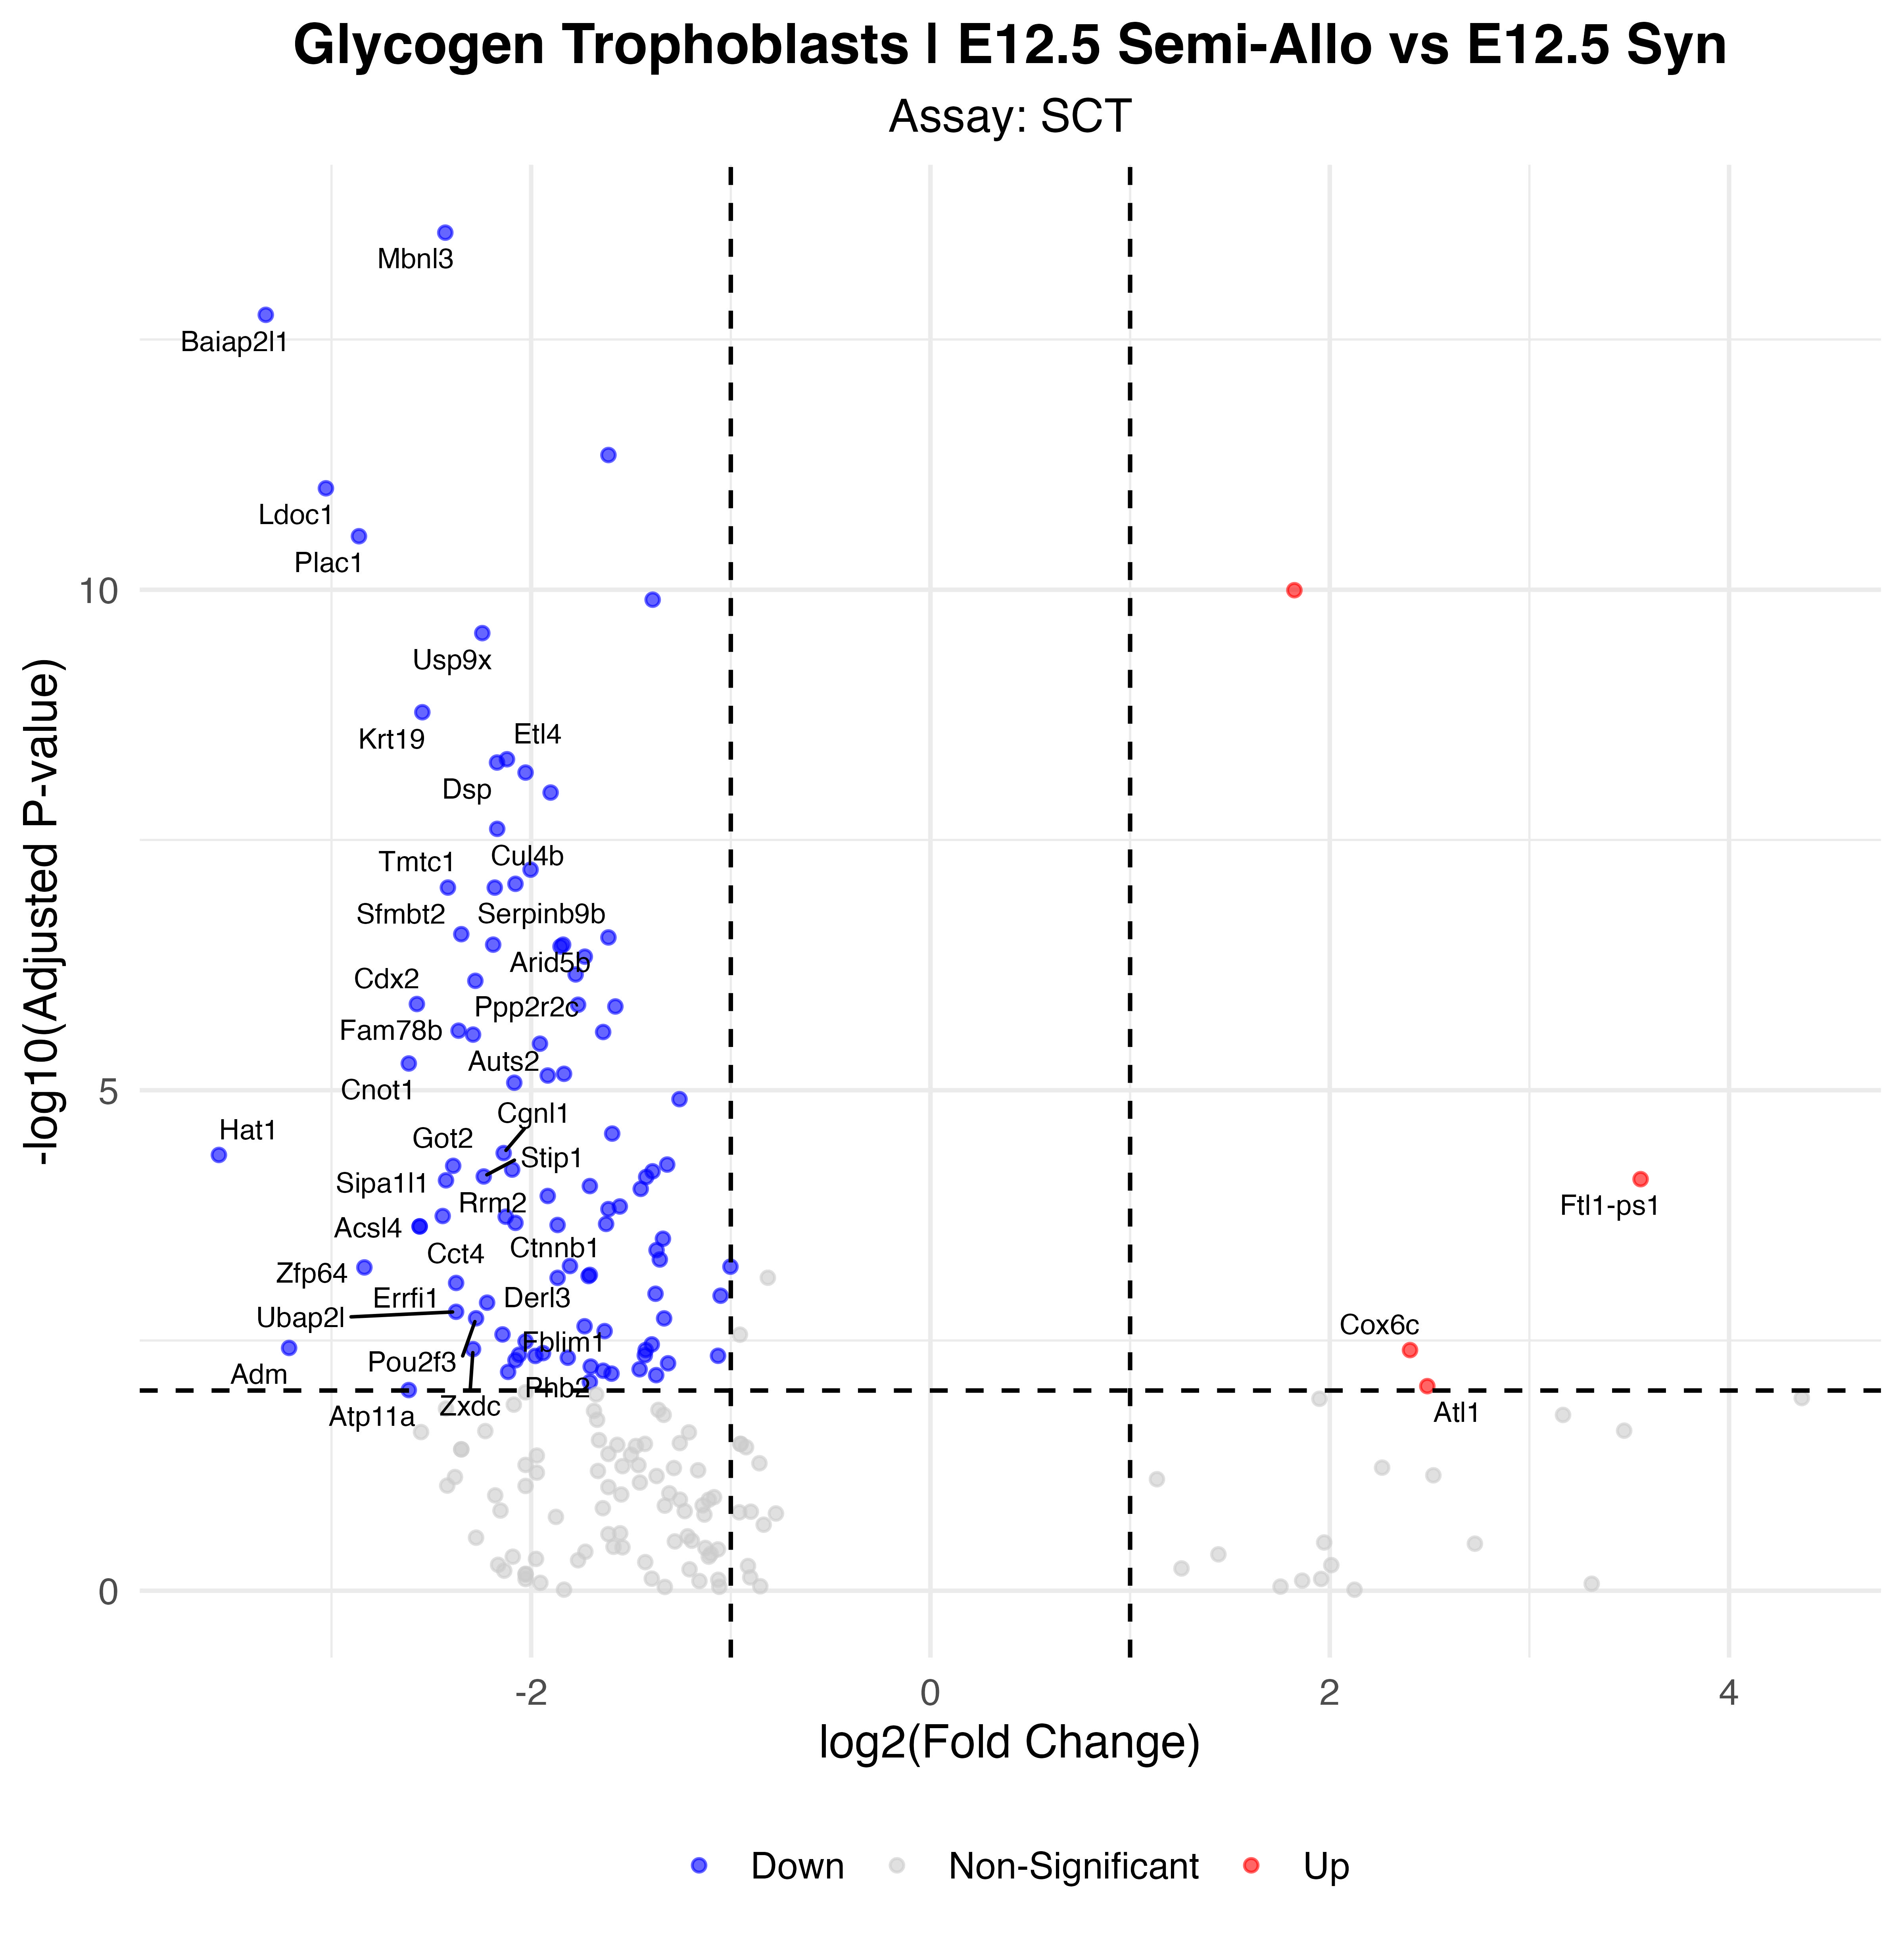

Data behind this chart, as committed beside it:
p_val, avg_log2FC, pct.1, pct.2, p_val_adj, gene, p_val_adj_plot, Significance
1.54073475378851e-18, -2.43, 0.327, 0.941, 2.70737910935717e-14, Mbnl3, 2.70737910935717e-14, Down
1.02061031776881e-17, -3.329, 0.096, 0.765, 1.79341645038335e-13, Baiap2l1, 1.79341645038335e-13, Down
2.56677520046697e-16, -1.613, 0.779, 1, 4.51033738226056e-12, Nrk, 4.51033738226056e-12, Down
5.51832832632051e-16, -3.028, 0.202, 0.804, 9.69680653501039e-12, Ldoc1, 9.69680653501039e-12, Down
1.66180397634588e-15, -2.863, 0.26, 0.824, 2.92012194723498e-11, Plac1, 2.92012194723498e-11, Down
5.75395284733525e-15, 1.823, 0.952, 0.824, 1.01108459433375e-10, Tpt1, 1.01108459433375e-10, Up
7.15575448530782e-15, -1.391, 0.721, 0.98, 1.25740917815829e-10, Eef1a1, 1.25740917815829e-10, Down
1.54385435377895e-14, -2.245, 0.279, 0.882, 2.71286087046038e-10, Usp9x, 2.71286087046038e-10, Down
9.52726534221801e-14, -2.545, 0.221, 0.784, 1.67413106593455e-09, Krt19, 1.67413106593455e-09, Down
2.80952569994636e-13, -2.121, 0.231, 0.824, 4.93689855994573e-09, Etl4, 4.93689855994573e-09, Down
3.02912257179519e-13, -2.171, 0.279, 0.843, 5.32277418315852e-09, Dsp, 5.32277418315852e-09, Down
3.8165581901548e-13, -2.028, 0.24, 0.824, 6.70645605174001e-09, Huwe1, 6.70645605174001e-09, Down
6.0462074356326e-13, -1.902, 0.423, 0.882, 1.06243957058936e-08, Tfap2c, 1.06243957058936e-08, Down
1.39391721338815e-12, -2.17, 0.192, 0.784, 2.44939132736565e-08, Cul4b, 2.44939132736565e-08, Down
3.56169081588393e-12, -2.003, 0.231, 0.804, 6.25860310167125e-08, Tle3, 6.25860310167125e-08, Down
4.93352959463692e-12, -2.079, 0.308, 0.824, 8.669198203696e-08, Prrc2c, 8.669198203696e-08, Down
5.37631862001256e-12, -2.417, 0.163, 0.725, 9.44726707908606e-08, Tmtc1, 9.44726707908606e-08, Down
5.38167739092357e-12, -2.182, 0.25, 0.784, 9.4566835113309e-08, Serpinb9b, 9.4566835113309e-08, Down
1.57088681526117e-11, -2.35, 0.231, 0.745, 2.76036231177693e-07, Sfmbt2, 2.76036231177693e-07, Down
1.69329565738986e-11, -1.613, 0.442, 0.902, 2.97545912916545e-07, Pde4dip, 2.97545912916545e-07, Down
1.99854165108479e-11, -2.19, 0.144, 0.686, 3.5118373892862e-07, Arid5b, 3.5118373892862e-07, Down
1.99945149463232e-11, -1.84, 0.288, 0.824, 3.51343616636791e-07, Trip12, 3.51343616636791e-07, Down
2.08610227452703e-11, -1.853, 0.26, 0.804, 3.66569891679891e-07, Cdh3, 3.66569891679891e-07, Down
2.6349427458679e-11, -1.731, 0.423, 0.863, 4.63012139303908e-07, Cdh5, 4.63012139303908e-07, Down
3.96454000849734e-11, -1.777, 0.587, 0.902, 6.96648970293153e-07, Cdkn1c, 6.96648970293153e-07, Down
4.59420268765168e-11, -2.28, 0.163, 0.686, 8.07293296274153e-07, Ppp2r2c, 8.07293296274153e-07, Down
7.83305529047042e-11, -2.572, 0.202, 0.686, 1.37642447564146e-06, Cdx2, 1.37642447564146e-06, Down
7.96570924883854e-11, -1.765, 0.25, 0.804, 1.39973442920591e-06, Kat7, 1.39973442920591e-06, Down
8.28718569934636e-11, -1.578, 0.442, 0.922, 1.45622427108914e-06, Rhox6, 1.45622427108914e-06, Down
1.44660865166388e-10, -2.364, 0.183, 0.667, 2.54198072270377e-06, Fam78b, 2.54198072270377e-06, Down
1.49120551826059e-10, -1.639, 0.452, 0.863, 2.6203463366875e-06, Rlim, 2.6203463366875e-06, Down
1.58301271474405e-10, -2.291, 0.163, 0.667, 2.78166994234825e-06, Auts2, 2.78166994234825e-06, Down
1.95113363484399e-10, -1.956, 0.317, 0.784, 3.42853202314786e-06, Prune2, 3.42853202314786e-06, Down
3.07619200933346e-10, -2.613, 0.106, 0.569, 5.40548459880076e-06, Cnot1, 5.40548459880076e-06, Down
3.90073969464901e-10, -1.835, 0.279, 0.784, 6.85437979143724e-06, Dsc2, 6.85437979143724e-06, Down
4.05763097714695e-10, -1.917, 0.202, 0.725, 7.13006915304262e-06, Lima1, 7.13006915304262e-06, Down
4.78709252057925e-10, -2.085, 0.202, 0.686, 8.41187897716185e-06, Slc38a4, 8.41187897716185e-06, Down
6.98838574397005e-10, -1.257, 0.548, 0.941, 1.22799914293042e-05, Eif4g2, 1.22799914293042e-05, Down
1.54298229075403e-09, -1.594, 0.452, 0.863, 2.71132848131297e-05, Hmgn5, 2.71132848131297e-05, Down
2.41521777321071e-09, -2.138, 0.135, 0.608, 4.24402067108585e-05, Cgnl1, 4.24402067108585e-05, Down
2.52240272345292e-09, -3.564, 0.038, 0.412, 4.43236606565147e-05, Hat1, 4.43236606565147e-05, Down
3.14615290152283e-09, -1.319, 0.615, 0.902, 5.52841987855592e-05, Pitrm1, 5.52841987855592e-05, Down
3.23900181069898e-09, -2.391, 0.106, 0.549, 5.69157398176025e-05, Got2, 5.69157398176025e-05, Down
3.53355253371197e-09, -2.095, 0.183, 0.647, 6.20915851223868e-05, Adgrg6, 6.20915851223868e-05, Down
3.67596952695212e-09, -1.392, 0.558, 0.882, 6.45941365276026e-05, Ncl, 6.45941365276026e-05, Down
4.13621793550502e-09, -2.237, 0.144, 0.588, 7.26816215626942e-05, Stip1, 7.26816215626942e-05, Down
4.18645976170725e-09, -1.424, 0.375, 0.863, 7.35644709327198e-05, Rad23b, 7.35644709327198e-05, Down
4.40054469385954e-09, 3.557, 0.577, 0.098, 7.73263713604999e-05, Ftl1-ps1, 7.73263713604999e-05, Up
4.52168796438168e-09, -2.427, 0.087, 0.51, 7.9455100910115e-05, Sipa1l1, 7.9455100910115e-05, Down
5.15909901996198e-09, -1.706, 0.25, 0.725, 9.0655687978772e-05, Dnmt1, 9.0655687978772e-05, Down
5.50502360386747e-09, -1.451, 0.298, 0.804, 9.67342747671592e-05, Jup, 9.67342747671592e-05, Down
6.47993384989037e-09, -1.917, 0.231, 0.686, 0.0001139, Ncor2, 0.0001139, Down
8.24927305589242e-09, -1.556, 0.269, 0.745, 0.000145, Tln1, 0.000145, Down
8.76949594743025e-09, -1.613, 0.298, 0.745, 0.0001541, Actn1, 0.0001541, Down
1.02728568917938e-08, -2.443, 0.125, 0.549, 0.0001805, Rrm2, 0.0001805, Down
1.04356202770067e-08, -2.128, 0.115, 0.549, 0.0001834, Ctnnb1, 0.0001834, Down
1.20293722262927e-08, -2.079, 0.115, 0.549, 0.0002114, Hcfc1, 0.0002114, Down
1.23264386353003e-08, -1.625, 0.327, 0.745, 0.0002166, Nxf7, 0.0002166, Down
1.26306815174946e-08, -1.868, 0.115, 0.569, 0.0002219, Ube2q2, 0.0002219, Down
1.30494218486421e-08, -2.559, 0.077, 0.471, 0.0002293, Acsl4, 0.0002293, Down
... 43 more rows
